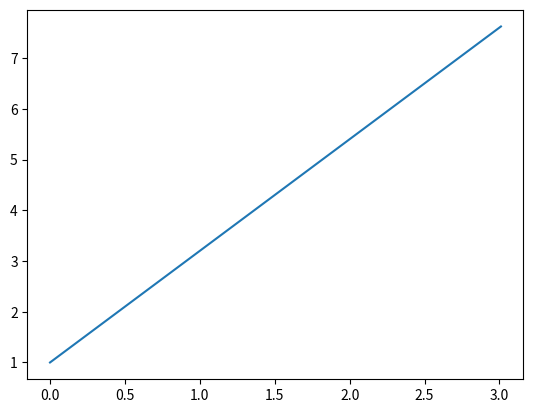

The matplotlib source for this figure:
# In order to make plots, we need to tell Python how to make plots.
# The instructions Python needs are in a separate module, and we need 
# to tell Python where it is.  We do this by using an import statement.

from matplotlib import pyplot as plt

# Now we can access any commends in pyplot by using a prefix plt. followed
# by the command.

# When Python draws a plot, it will draw it in a plot window if one is
# already open -- even if something else has already been plotted in that
# window.  To avoid this, a close statment can be included.

plt.close('all')

# Now we can specify the values of parameters x0 and v and tmax (which is
# how far along t we want to plot).

x0 = 1.0
v = 2.2
tmax=3.0

# Python makes a plot by creating a dot to dot, and then connecting the dots.
# So, we need to determine where the dots are.  That is, we need the t and x
# values for the dots (for this case, t goes on the horizontal axis, and x
# goes on the vertical axis).  We can do this by picking an interval dt that
# is how far apart the points are along the t axis (horizontal). To make 
# smoother looking curves, make dx smaller.  To make everything run faster,
# make dx larger. Overall, make dx small enough but not too small.

dt=0.01

# Now for each t value we can calculate an x value.  We need to store each of
# these values in lists (which # in Python we enclose in square brackets [ ] ).
# We can do all of this using either a for loop or a while loop.  A while loop
# is a bit easier in many cases.  Begin by defining a list for t (that has the
# value 0 in it) and a list for x (that has the value x0 in it).

t=[0.0]
x=[x0]
 
# Now use a while loop to determine values for x and y, and add them to the
# lists using append commands.  Here we note that x[0] refers to the first 
# element of a list, x[1] is the second element, and so on.  The last element
# can be accessed as x[-1]

while t[-1]<tmax:
    t.append(t[-1]+dt)
    x.append(x0+v*t[-1])

# now we can make a plot, and show it

plt.plot(t,x)
plt.show()
